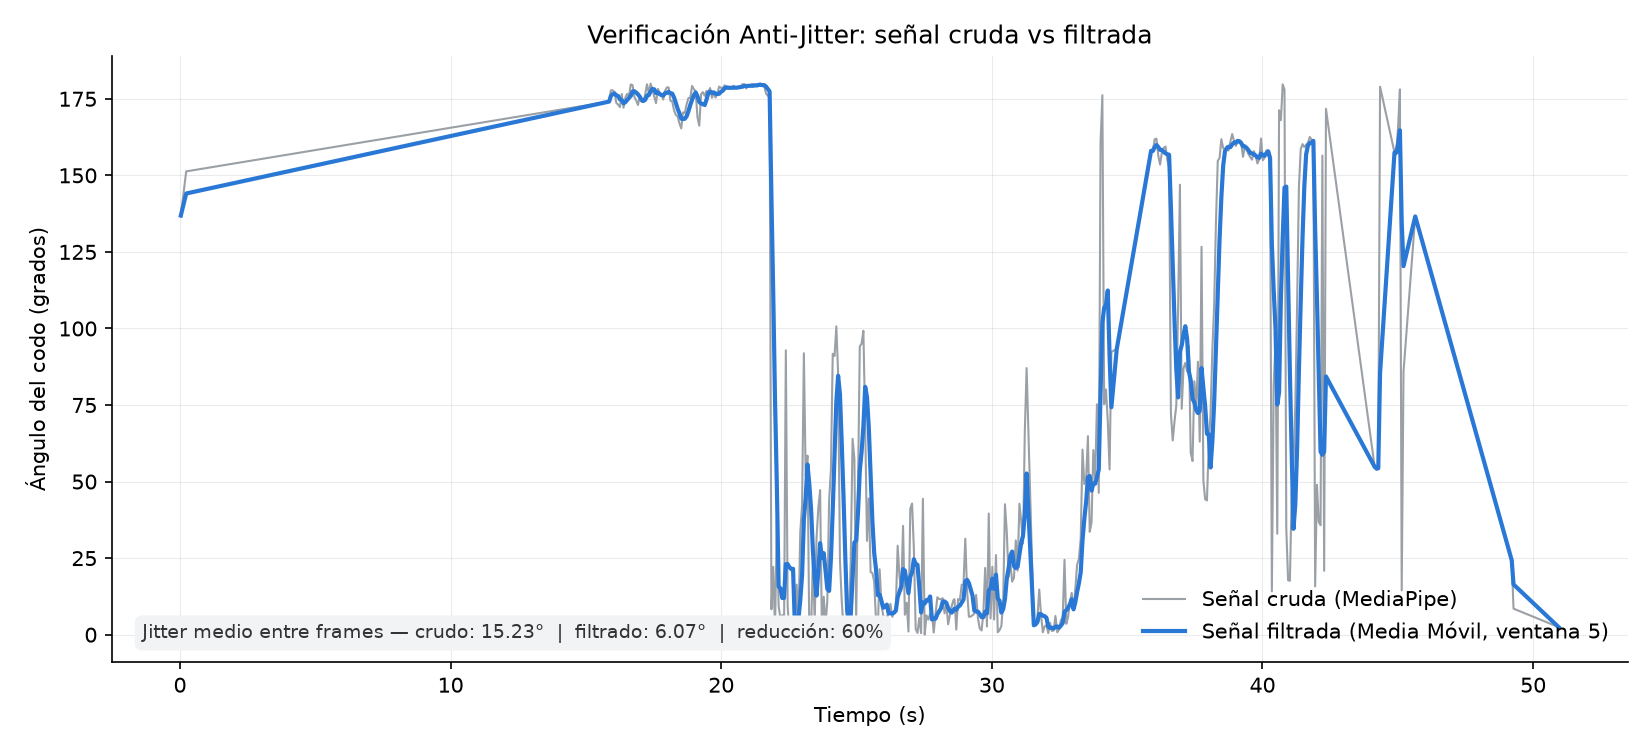

The table this chart was drawn from, first rows:
t_segundos, angulo_crudo, angulo_filtrado
0.031, 136.9, 136.9
0.230, 151.3, 144.1
15.86, 174.1, 174.1
15.92, 177.8, 175.9
15.99, 177.8, 176.6
16.06, 177.2, 176.7
16.12, 173.7, 176.1
16.19, 173.1, 175.9
16.26, 172.3, 174.8
16.32, 176.6, 174.6
16.39, 172.1, 173.5
16.46, 175.4, 173.9
16.52, 176.6, 174.6
16.59, 175.9, 175.3
16.66, 179.7, 175.9
16.72, 179.5, 177.4
16.79, 175.6, 177.5
16.86, 174.5, 177
16.92, 172.9, 176.5
16.99, 175.9, 175.7
17.06, 174, 174.6
17.12, 174.1, 174.3
17.19, 176.4, 174.7
17.26, 179.8, 176
17.32, 176.9, 176.2
17.39, 180, 177.4
17.46, 178.1, 178.2
17.52, 175.7, 178.1
17.59, 173.6, 176.9
17.66, 178.2, 177.1
17.72, 176.9, 176.5
17.79, 176.6, 176.2
17.86, 174.8, 176
17.92, 177.6, 176.8
17.99, 178.7, 176.9
18.06, 178.7, 177.3
18.12, 174.3, 176.8
18.19, 174.2, 176.7
18.26, 171.3, 175.4
18.32, 169.7, 173.6
18.39, 169.2, 171.7
18.46, 167, 170.3
18.52, 165.3, 168.5
18.59, 170.6, 168.4
18.66, 170.3, 168.5
18.72, 173.3, 169.3
18.79, 175.3, 171
18.86, 175.3, 173
18.92, 179.2, 174.7
18.99, 178.1, 176.2
19.05, 177.4, 177.1
19.12, 168.9, 175.8
19.19, 166.2, 174
19.25, 176.5, 173.4
19.32, 177.2, 173.3
19.39, 176, 173
19.45, 177.6, 174.7
19.52, 177.3, 176.9
19.59, 178.5, 177.3
19.66, 175.3, 176.9
... 332 more rows
